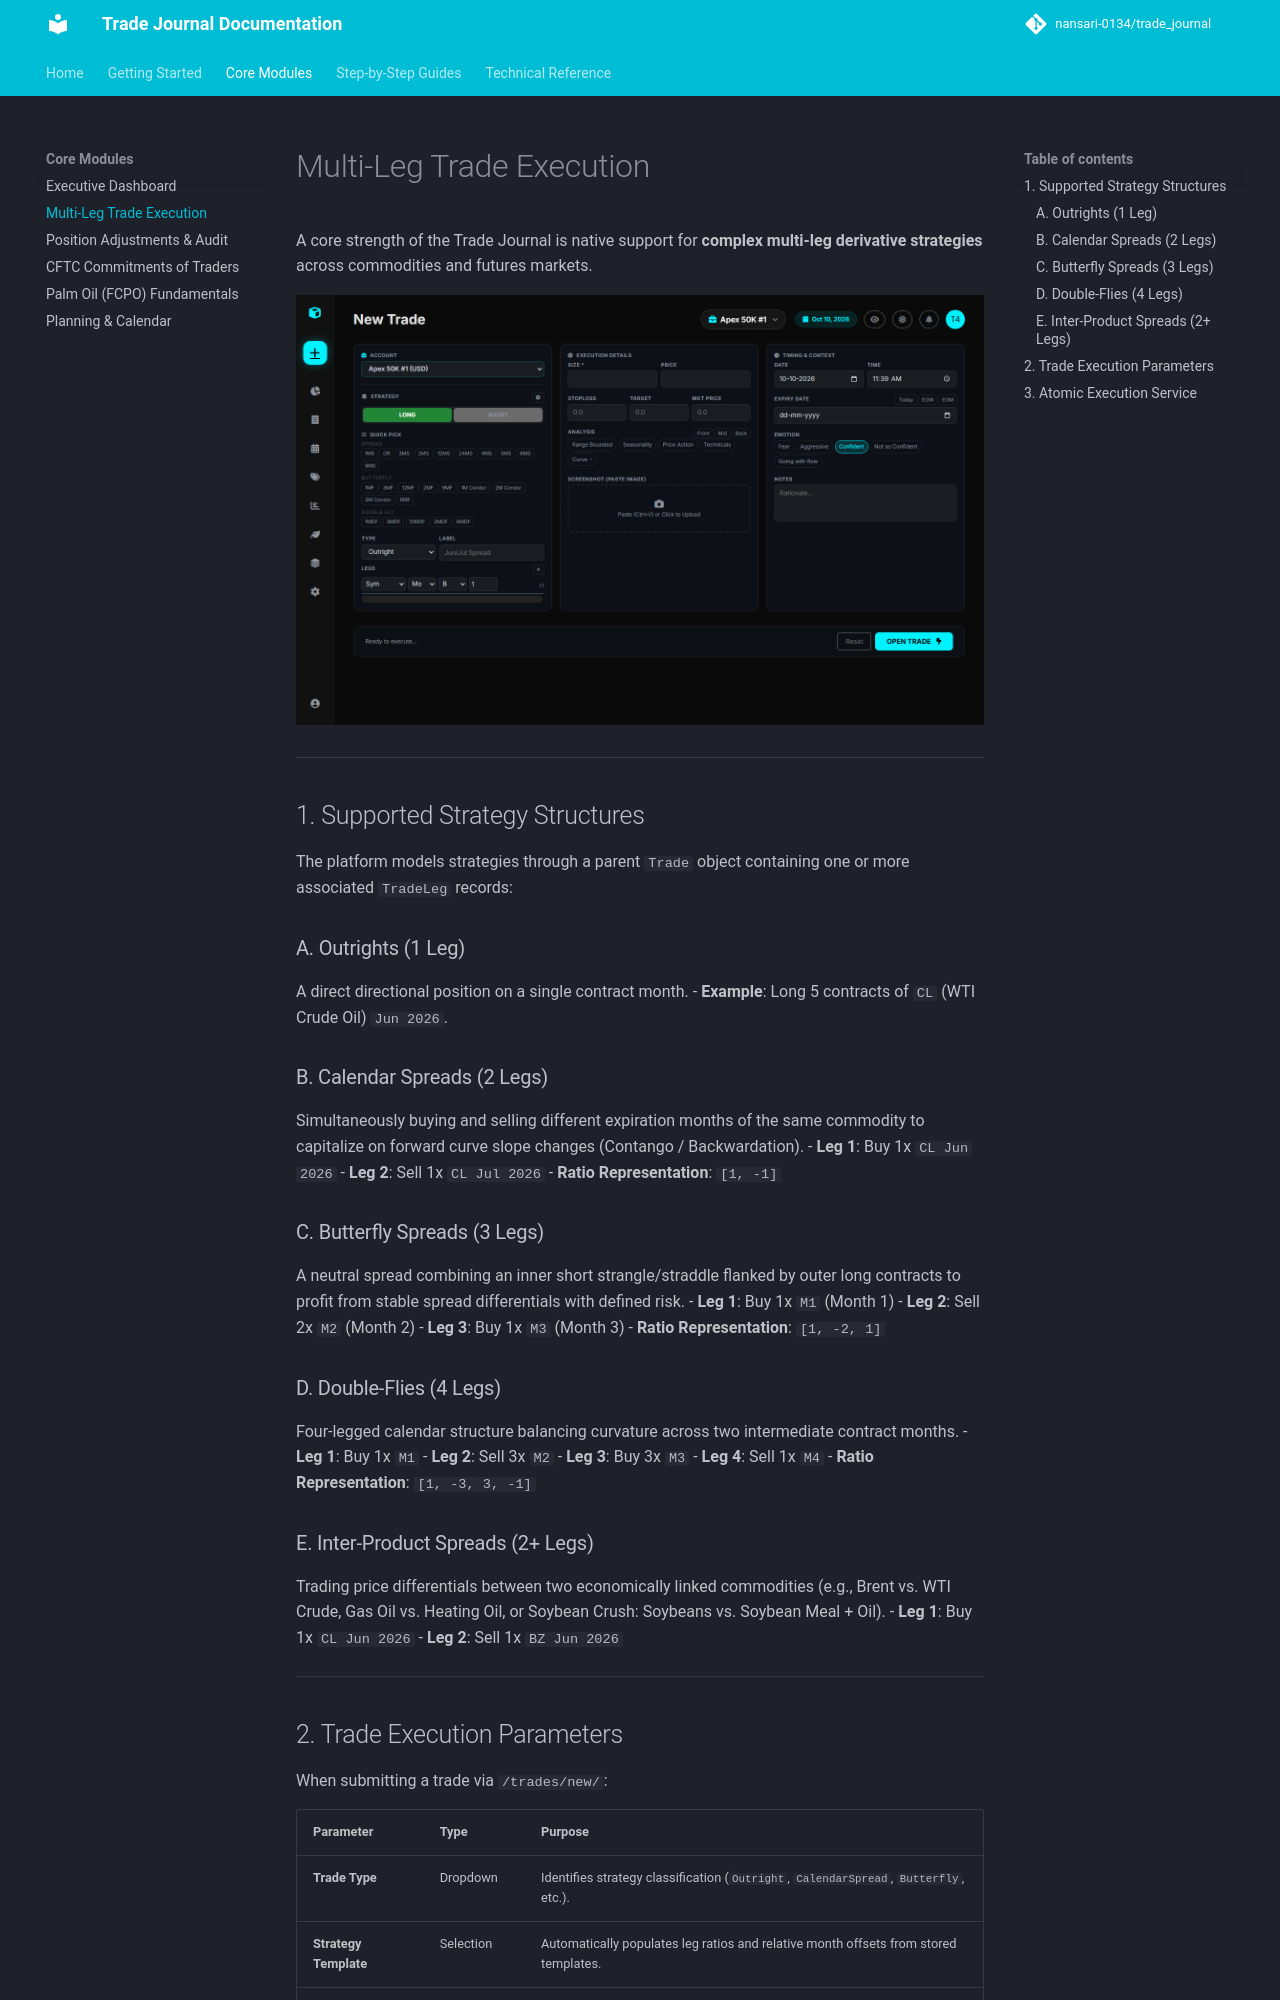

repository: nansari-0134/trade_journal · page: features/trade-management/index.html · generator: mkdocs

# Multi-Leg Trade Execution

A core strength of the Trade Journal is native support for **complex multi-leg derivative strategies** across commodities and futures markets.

![New Trade Form](../assets/images/trade_new.png)

---

## 1. Supported Strategy Structures

The platform models strategies through a parent `Trade` object containing one or more associated `TradeLeg` records:

### A. Outrights (1 Leg)
A direct directional position on a single contract month.
- **Example**: Long 5 contracts of `CL` (WTI Crude Oil) `Jun 2026`.

### B. Calendar Spreads (2 Legs)
Simultaneously buying and selling different expiration months of the same commodity to capitalize on forward curve slope changes (Contango / Backwardation).
- **Leg 1**: Buy 1x `CL Jun 2026`
- **Leg 2**: Sell 1x `CL Jul 2026`
- **Ratio Representation**: `[1, -1]`

### C. Butterfly Spreads (3 Legs)
A neutral spread combining an inner short strangle/straddle flanked by outer long contracts to profit from stable spread differentials with defined risk.
- **Leg 1**: Buy 1x `M1` (Month 1)
- **Leg 2**: Sell 2x `M2` (Month 2)
- **Leg 3**: Buy 1x `M3` (Month 3)
- **Ratio Representation**: `[1, -2, 1]`

### D. Double-Flies (4 Legs)
Four-legged calendar structure balancing curvature across two intermediate contract months.
- **Leg 1**: Buy 1x `M1`
- **Leg 2**: Sell 3x `M2`
- **Leg 3**: Buy 3x `M3`
- **Leg 4**: Sell 1x `M4`
- **Ratio Representation**: `[1, -3, 3, -1]`

### E. Inter-Product Spreads (2+ Legs)
Trading price differentials between two economically linked commodities (e.g., Brent vs. WTI Crude, Gas Oil vs. Heating Oil, or Soybean Crush: Soybeans vs. Soybean Meal + Oil).
- **Leg 1**: Buy 1x `CL Jun 2026`
- **Leg 2**: Sell 1x `BZ Jun 2026`

---
